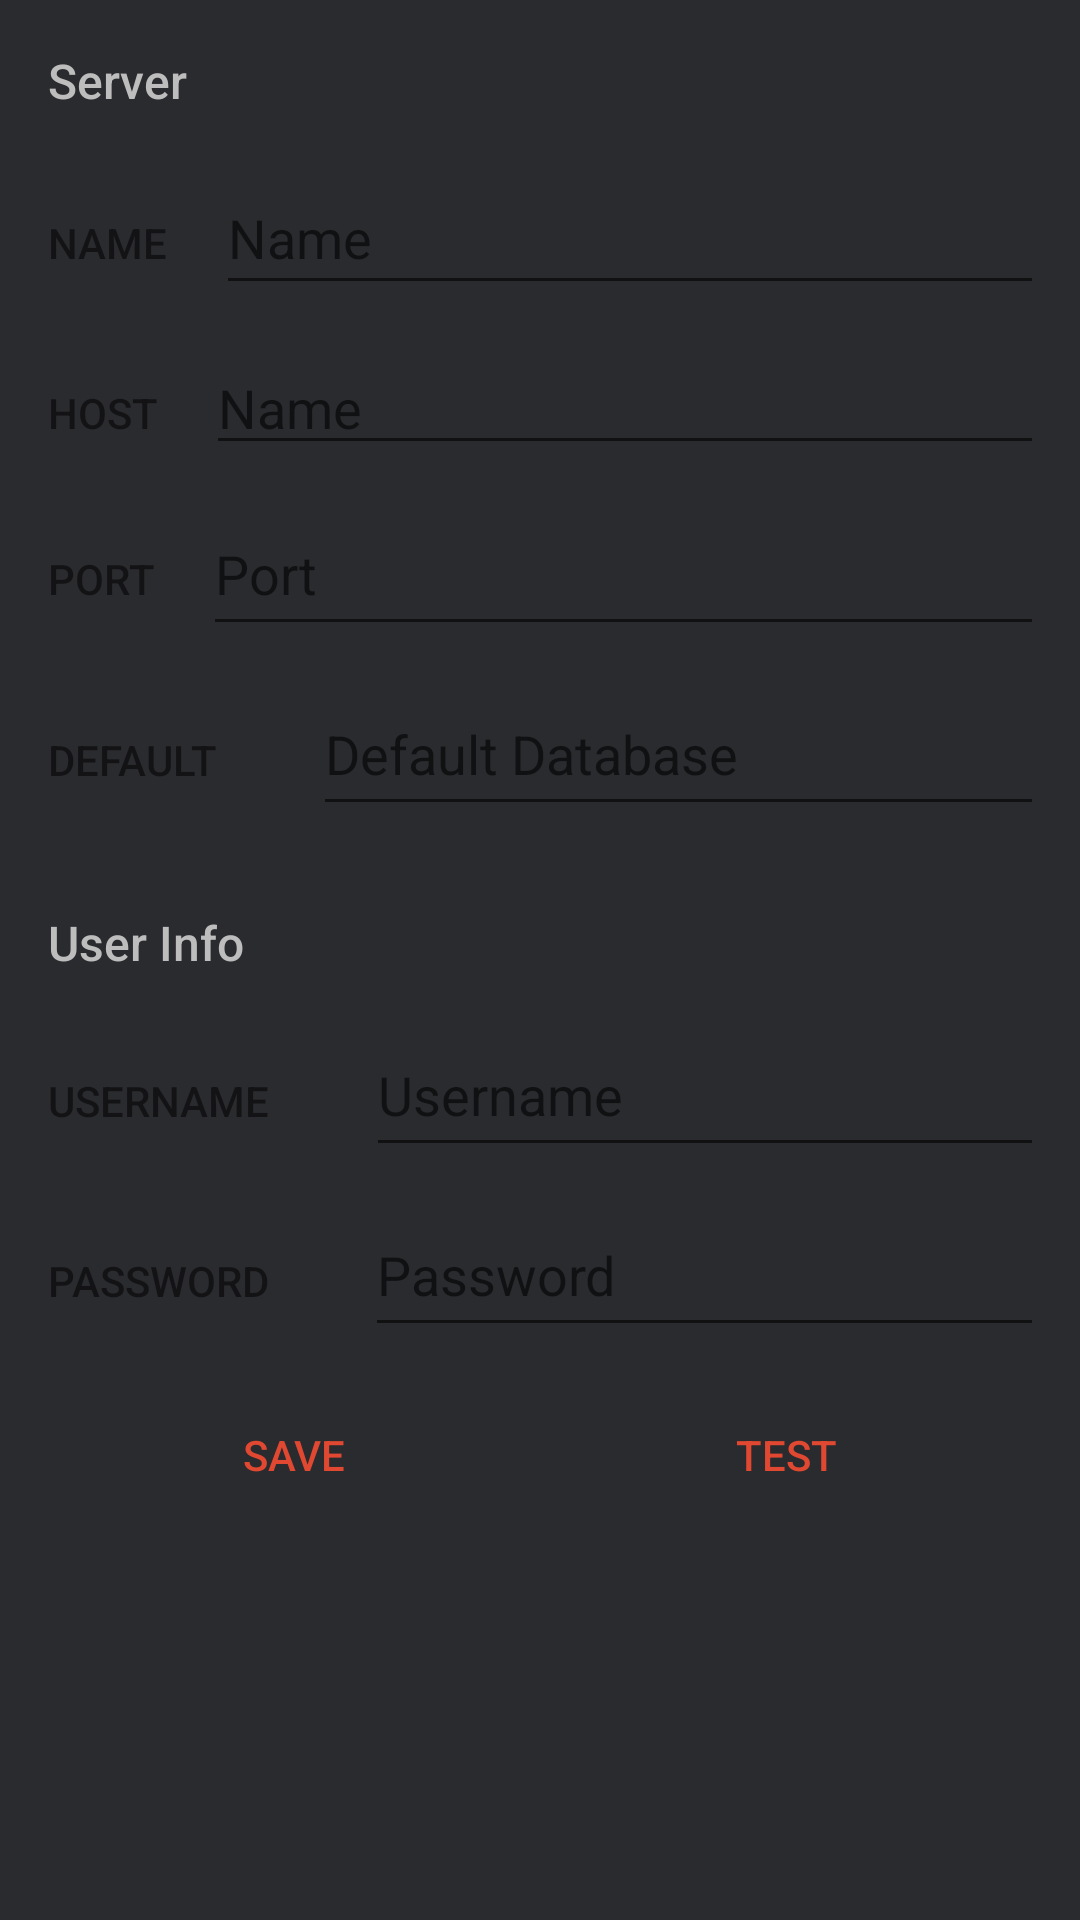

The Android layout XML behind this screen, and the referenced resources:
<!-- AndroidManifest.xml: application theme AndroiDB.AppTheme -->
<!-- res/layout/activity_add_server.xml -->
<ScrollView
    xmlns:android="http://schemas.android.com/apk/res/android"
    android:layout_width="match_parent"
    android:layout_height="wrap_content">
    <LinearLayout
        android:id="@+id/new_server_container"
        android:layout_width="match_parent"
        android:layout_height="wrap_content"
        android:orientation="vertical">

        <HorizontalScrollView
            android:layout_width="match_parent"
            android:layout_height="wrap_content">
            <GridLayout
                android:id="@+id/colors"
                android:layout_width="wrap_content"
                android:layout_height="wrap_content" />
        </HorizontalScrollView>

        <TextView
            android:layout_width="fill_parent"
            android:layout_height="wrap_content"
            android:padding="16dp"
            android:textSize="@dimen/title_text_size"
            android:textColor="@color/grey_400"
            android:fontFamily="sans-serif-medium"
            android:text="@string/server_info_label" />

        <LinearLayout
            android:layout_width="match_parent"
            android:layout_height="wrap_content"
            android:layout_marginStart="16dp"
            android:layout_marginEnd="16dp"
            android:weightSum="1">
            <TextView
                android:layout_weight="1"
                android:layout_width="0dp"
                android:layout_height="wrap_content"
                android:fontFamily="sans-serif-medium"
                android:textAllCaps="true"
                android:paddingStart="0dp"
                android:paddingEnd="16dp"
                android:text="name"/>
            <EditText android:id="@+id/name"
                android:layout_width="match_parent"
                android:layout_height="@dimen/edit_text_height"
                android:layout_weight="1"
                android:hint="@string/prompt_name"
                android:layout_marginBottom="@dimen/title_padding"
                android:inputType="text"
                android:singleLine="true" />
        </LinearLayout>

        <LinearLayout
            android:layout_width="match_parent"
            android:layout_height="wrap_content"
            android:layout_marginStart="16dp"
            android:layout_marginEnd="16dp"
            android:orientation="horizontal"
            android:weightSum="1">
            <TextView
                android:layout_weight="1"
                android:layout_width="0dp"
                android:layout_height="wrap_content"
                android:fontFamily="sans-serif-medium"
                android:textAllCaps="true"
                android:paddingStart="0dp"
                android:paddingEnd="16dp"
                android:text="host"/>
            <EditText android:id="@+id/host"
                android:layout_width="match_parent"
                android:layout_height="wrap_content"
                android:layout_weight="1"
                android:hint="@string/prompt_name"
                android:layout_marginBottom="@dimen/title_padding"
                android:inputType="text"
                android:singleLine="true" />
        </LinearLayout>

        <LinearLayout
            android:layout_width="match_parent"
            android:layout_height="wrap_content"
            android:layout_marginStart="16dp"
            android:layout_marginEnd="16dp"
            android:orientation="horizontal"
            android:weightSum="1">
            <TextView
                android:layout_weight="1"
                android:layout_width="0dp"
                android:layout_height="wrap_content"
                android:fontFamily="sans-serif-medium"
                android:textAllCaps="true"
                android:paddingStart="0dp"
                android:paddingEnd="16dp"
                android:text="port"/>
            <EditText android:id="@+id/port"
                android:layout_width="match_parent"
                android:layout_height="wrap_content"
                android:layout_marginBottom="@dimen/title_padding"
                android:paddingTop="@dimen/title_padding"
                android:paddingBottom="@dimen/title_padding"
                android:hint="@string/prompt_port"
                android:inputType="number"
                android:singleLine="true"
                android:layout_weight="3"/>
        </LinearLayout>

        <LinearLayout
            android:layout_width="match_parent"
            android:layout_height="wrap_content"
            android:layout_marginStart="16dp"
            android:layout_marginEnd="16dp"
            android:orientation="horizontal"
            android:weightSum="1">
            <TextView
                android:layout_weight="1"
                android:layout_width="0dp"
                android:layout_height="wrap_content"
                android:fontFamily="sans-serif-medium"
                android:textAllCaps="true"
                android:paddingStart="0dp"
                android:paddingEnd="16dp"
                android:text="default"/>
            <EditText android:id="@+id/default_db"
                android:layout_width="match_parent"
                android:layout_height="@dimen/edit_text_height"
                android:hint="@string/prompt_default_db"
                android:layout_marginBottom="@dimen/title_padding"
                android:paddingTop="@dimen/title_padding"
                android:paddingBottom="@dimen/title_padding"
                android:layout_marginStart="16dp"
                android:layout_marginEnd="16dp"
                android:inputType="text"
                android:maxLines="1"
                android:singleLine="true" />
        </LinearLayout>





        <TextView
            android:layout_width="fill_parent"
            android:layout_height="wrap_content"
            android:padding="16dp"
            android:textSize="@dimen/title_text_size"
            android:textColor="@color/grey_400"
            android:fontFamily="sans-serif-medium"
            android:text="@string/user_info_label"/>

        <LinearLayout
            android:layout_width="match_parent"
            android:layout_height="wrap_content"
            android:layout_marginStart="16dp"
            android:layout_marginEnd="16dp"
            android:orientation="horizontal"
            android:weightSum="1">
            <TextView
                android:layout_weight="1"
                android:layout_width="0dp"
                android:layout_height="wrap_content"
                android:fontFamily="sans-serif-medium"
                android:textAllCaps="true"
                android:paddingStart="0dp"
                android:paddingEnd="16dp"
                android:text="username"/>
            <EditText android:id="@+id/username"
                android:layout_width="match_parent"
                android:layout_height="@dimen/edit_text_height"
                android:layout_weight="1"
                android:hint="@string/prompt_username"
                android:layout_marginBottom="@dimen/title_padding"
                android:paddingTop="@dimen/title_padding"
                android:paddingBottom="@dimen/title_padding"
                android:layout_marginStart="16dp"
                android:layout_marginEnd="16dp"
                android:inputType="text"
                android:singleLine="true" />
        </LinearLayout>

        <LinearLayout
            android:layout_width="match_parent"
            android:layout_height="wrap_content"
            android:layout_marginStart="16dp"
            android:layout_marginEnd="16dp"
            android:orientation="horizontal"
            android:weightSum="1">
            <TextView
                android:layout_weight="1"
                android:layout_width="0dp"
                android:layout_height="wrap_content"
                android:fontFamily="sans-serif-medium"
                android:textAllCaps="true"
                android:paddingStart="0dp"
                android:paddingEnd="16dp"
                android:text="password"/>
            <EditText android:id="@+id/password"
                android:layout_width="match_parent"
                android:layout_height="@dimen/edit_text_height"
                android:layout_weight="1"
                android:hint="@string/prompt_password"
                android:layout_marginBottom="@dimen/title_padding"
                android:paddingTop="@dimen/title_padding"
                android:paddingBottom="@dimen/title_padding"
                android:layout_marginStart="16dp"
                android:layout_marginEnd="16dp"
                android:inputType="textPassword"
                android:maxLines="1"
                android:singleLine="true" />
        </LinearLayout>

        <LinearLayout
            android:layout_width="fill_parent"
            android:layout_height="wrap_content"
            android:orientation="horizontal"
            android:weightSum="2"
            android:layout_marginStart="16dp"
            android:layout_marginEnd="16dp"
            style="?android:buttonBarStyle">
            <Button
                android:id="@+id/save"
                android:text="save"
                android:layout_width="0dp"
                android:layout_height="wrap_content"
                style="?android:buttonBarButtonStyle"
                android:layout_weight="1"/>
            <Button
                android:id="@+id/test"
                android:text="test"
                android:layout_width="0dp"
                android:layout_height="wrap_content"
                style="?android:buttonBarButtonStyle"
                android:layout_weight="1"/>
        </LinearLayout>
    </LinearLayout>
</ScrollView>
<!-- resources referenced by this layout -->
<resources>
  <color name="grey_400">#BDBDBD</color>
  <dimen name="edit_text_height">48dp</dimen>
  <dimen name="title_padding">12dp</dimen>
  <dimen name="title_text_size">16sp</dimen>
  <string name="prompt_default_db">Default Database</string>
  <string name="prompt_name">Name</string>
  <string name="prompt_password">Password</string>
  <string name="prompt_port">Port</string>
  <string name="prompt_username">Username</string>
  <string name="server_info_label">Server</string>
  <string name="user_info_label">User Info</string>
  <style name="AndroiDB.AppTheme" parent="Theme.AppCompat.Light.DarkActionBar">
          <item name="colorPrimary">@color/colorPrimary</item>
          <item name="colorPrimaryDark">@color/colorPrimaryDark</item>
          <item name="android:colorAccent">@color/colorAccent</item>
          <item name="android:windowBackground">@color/colorPrimary</item>
  
          <item name="windowActionBar">false</item>
          <item name="windowNoTitle">true</item>
          <item name="android:elevation">0dp</item>
  
          <item name="colorAccent">@color/colorAccent</item>
      </style>
  <color name="colorPrimary">@color/app_theme_color</color>
  <color name="colorPrimaryDark">@color/app_theme_color_dark</color>
  <color name="colorAccent">#E04831</color>
  <color name="app_theme_color">#2A2B2E</color>
  <color name="app_theme_color_dark">#171719</color>
</resources>
